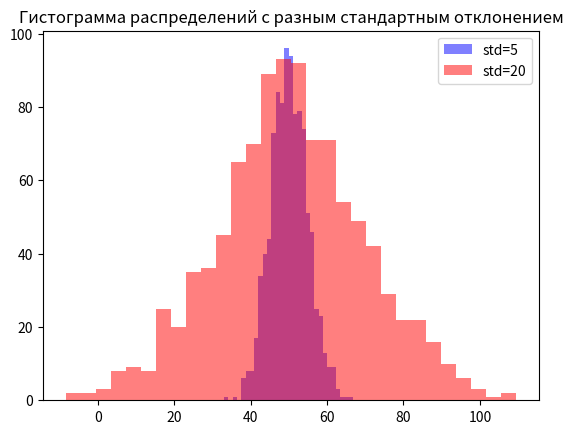

Python code for this plot:
import matplotlib.pyplot as plt
import numpy as np

# Данные с маленьким и большим стандартным отклонением
data_low = np.random.normal(50, 5, 1000)   # Маленькое отклонение (5)
data_high = np.random.normal(50, 20, 1000)  # Большое отклонение (20)

plt.hist(data_low, bins=30, alpha=0.5, label="std=5", color="blue")
plt.hist(data_high, bins=30, alpha=0.5, label="std=20", color="red")

plt.legend()
plt.title("Гистограмма распределений с разным стандартным отклонением")
plt.show()